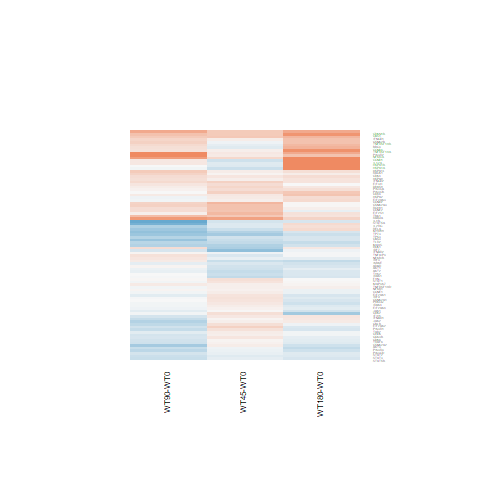

Values plotted in this chart, from the file beside it:
WT180-WT0.logFC, WT180-WT0.AveExpr, WT180-WT0.t, WT180-WT0.P.Value, WT180-WT0.adj.P.Val, WT180-WT0.B, WT45-WT0.logFC, WT45-WT0.AveExpr, WT45-WT0.t, WT45-WT0.P.Value, WT45-WT0.adj.P.Val, WT45-WT0.B, WT90-WT0.logFC, WT90-WT0.AveExpr, WT90-WT0.t, WT90-WT0.P.Value, WT90-WT0.adj.P.Val, WT90-WT0.B
-0.2334, 4.735, -1.024, 0.3159, 0.7563, -6.316, -0.4586, 4.735, -1.982, 0.05897, 0.3114, -4.612, -0.6804, 4.735, -2.903, 0.007769, 0.147, -2.945
-0.2888, -0.06319, -0.6845, 0.5001, 0.8537, -5.602, -0.0855, -0.06319, -0.2084, 0.8366, 0.9266, -5.495, -0.4008, -0.06319, -0.934, 0.3595, 0.6581, -5.252
-0.364, 2.462, -1.565, 0.1306, 0.5814, -5.302, -0.06376, 2.462, -0.285, 0.7781, 0.8969, -6.119, -0.3258, 2.462, -1.41, 0.1712, 0.4701, -5.354
-0.1403, 6.553, -1.095, 0.2844, 0.7308, -6.326, 0.05223, 6.553, 0.4084, 0.6865, 0.8414, -6.474, -0.0601, 6.553, -0.4695, 0.6429, 0.841, -6.636
-0.2611, 8.678, -1.939, 0.06417, 0.4506, -5.125, -0.1965, 8.678, -1.459, 0.1573, 0.4293, -5.513, -0.1195, 8.678, -0.8864, 0.3841, 0.6749, -6.347
-0.3597, 4.202, -2.112, 0.04515, 0.3924, -4.668, -0.3358, 4.202, -1.97, 0.06033, 0.3131, -4.579, 0.1298, 4.202, 0.792, 0.436, 0.7128, -6.31
0.4256, 8.427, 2.517, 0.01884, 0.2679, -4.029, 0.3535, 8.427, 2.093, 0.04702, 0.2901, -4.505, -0.002411, 8.427, -0.01431, 0.9887, 0.9957, -6.75
-0.2822, 1.204, -1.125, 0.2714, 0.7205, -5.566, 0.09959, 1.204, 0.4237, 0.6755, 0.8351, -5.799, -0.555, 1.204, -2.1, 0.04635, 0.2714, -3.998
-0.06432, 6.554, -0.3336, 0.7416, 0.9353, -6.875, 0.2329, 6.554, 1.212, 0.2373, 0.5129, -5.835, -0.3908, 6.554, -2.015, 0.0551, 0.2881, -4.819
-0.2665, 2.067, -1.163, 0.256, 0.7075, -5.719, -0.4873, 2.067, -2.038, 0.0526, 0.2999, -4.12, -0.4749, 2.067, -2.004, 0.05639, 0.2903, -4.329
0.2546, 5.94, 1.958, 0.06187, 0.4462, -5.082, 0.1229, 5.94, 0.9413, 0.3558, 0.6187, -6.095, -0.05298, 5.94, -0.4044, 0.6894, 0.8643, -6.643
0.3326, -0.9225, 0.5821, 0.5659, 0.8807, -5.431, 0.7568, -0.9225, 1.393, 0.1762, 0.451, -4.58, 0.8444, -0.9225, 1.581, 0.1269, 0.4121, -4.463
-0.5635, 1.362, -1.922, 0.0664, 0.4533, -4.425, 0.2185, 1.362, 0.8573, 0.3997, 0.6512, -5.552, -0.04211, 1.362, -0.1591, 0.8749, 0.9537, -6.035
0.00791, 7.729, 0.06502, 0.9487, 0.9862, -6.937, 0.2252, 7.729, 1.848, 0.07678, 0.3357, -4.935, 0.02758, 7.729, 0.2267, 0.8226, 0.9307, -6.731
0.2625, 3.392, 0.8935, 0.3804, 0.7977, -6.29, -0.3013, 3.392, -0.9588, 0.3471, 0.6116, -5.805, -0.5904, 3.392, -1.817, 0.0816, 0.3405, -4.847
0.1323, 3.567, 0.7232, 0.4765, 0.8427, -6.459, 0.08977, 3.567, 0.4873, 0.6304, 0.8106, -6.228, -0.4667, 3.567, -2.393, 0.02483, 0.2194, -3.874
-0.04267, 6.72, -0.374, 0.7117, 0.926, -6.863, 0.08477, 6.72, 0.7439, 0.4641, 0.7012, -6.283, -0.2363, 6.72, -2.065, 0.04975, 0.2785, -4.735
0.2338, 4.692, 1.516, 0.1425, 0.5926, -5.71, 0.243, 4.692, 1.574, 0.1284, 0.3989, -5.268, 0.06638, 4.692, 0.4268, 0.6733, 0.8562, -6.557
1.287, 0.7042, 3.988, 0.0005348, 0.02557, -0.1446, -0.2935, 0.7042, -0.7078, 0.4858, 0.716, -5.345, 0.1519, 0.7042, 0.3976, 0.6944, 0.8675, -5.737
0.1493, 5.146, 0.8112, 0.4251, 0.8237, -6.537, 0.3147, 5.146, 1.718, 0.09852, 0.3666, -5.087, 0.09452, 5.146, 0.5124, 0.613, 0.8261, -6.554
0.02674, 4.469, 0.144, 0.8867, 0.9743, -6.792, 0.4958, 4.469, 2.738, 0.0114, 0.2198, -3.148, 0.3385, 4.469, 1.858, 0.07537, 0.3293, -4.99
0.08281, 6.393, 0.7093, 0.4849, 0.8472, -6.67, 0.07531, 6.393, 0.6446, 0.5253, 0.7443, -6.342, -0.03105, 6.393, -0.2654, 0.7929, 0.9159, -6.706
-0.2173, 1.536, -0.7958, 0.4339, 0.827, -5.971, -0.3181, 1.536, -1.137, 0.2668, 0.54, -5.296, -0.6306, 1.536, -2.136, 0.043, 0.2636, -3.991
-0.2036, 6.493, -1.097, 0.2833, 0.7301, -6.321, 0.3465, 6.493, 1.882, 0.07185, 0.3286, -4.876, -0.2687, 6.493, -1.447, 0.1608, 0.4551, -5.714
0.2246, 11.38, 1.175, 0.2513, 0.704, -6.183, 0.1063, 11.38, 0.5576, 0.5822, 0.78, -6.347, 0.4013, 11.38, 2.094, 0.04686, 0.2735, -4.626
0.4961, 3.694, 2.377, 0.0257, 0.3077, -4.115, 0.09965, 3.694, 0.4583, 0.6508, 0.8212, -6.201, 0.3054, 3.694, 1.439, 0.1629, 0.4581, -5.508
1.164, 0.8759, 3.292, 0.003045, 0.08957, -1.747, -0.3117, 0.8759, -0.6946, 0.4939, 0.7219, -5.389, -0.04169, 0.8759, -0.09802, 0.9227, 0.9739, -5.822
1.27, 5.793, 5.299, 1.89552131912128e-05, 0.001954, 2.653, -0.1747, 5.793, -0.702, 0.4894, 0.7184, -6.258, 0.001901, 5.793, 0.007706, 0.9939, 0.9975, -6.705
1.15, 6.256, 6.996, 2.9501939372593e-07, 7.49456911764701e-05, 6.776, -0.1527, 6.256, -0.907, 0.3733, 0.6328, -6.119, 0.1486, 6.256, 0.8907, 0.3818, 0.6736, -6.331
0.607, 5.15, 3.733, 0.00102, 0.04106, -1.22, -0.1616, 5.15, -0.9593, 0.3469, 0.6115, -6.009, 0.2296, 5.15, 1.392, 0.1766, 0.4766, -5.725
0.0218, 5.94, 0.1388, 0.8907, 0.9752, -6.903, 0.1852, 5.94, 1.183, 0.2482, 0.5235, -5.849, -0.03657, 5.94, -0.2326, 0.818, 0.9284, -6.702
-0.2249, -1.185, -0.4498, 0.6568, 0.9102, -5.522, -0.3665, -1.185, -0.7149, 0.4815, 0.7124, -5.088, -0.01276, -1.185, -0.02636, 0.9792, 0.9919, -5.484
0.5711, 6.765, 2.972, 0.006591, 0.1474, -3.057, 0.4382, 6.765, 2.277, 0.0319, 0.2635, -4.167, 0.4101, 6.765, 2.131, 0.0434, 0.2645, -4.616
-0.02872, 4.174, -0.1834, 0.856, 0.9672, -6.764, -0.07075, 4.174, -0.4491, 0.6574, 0.824, -6.302, 0.03971, 4.174, 0.255, 0.8008, 0.9195, -6.573
-0.2287, 6.181, -1.441, 0.1624, 0.6154, -5.891, 0.1965, 6.181, 1.248, 0.224, 0.501, -5.783, -0.3365, 6.181, -2.116, 0.04485, 0.2687, -4.628
-0.07607, 7.297, -0.7246, 0.4756, 0.8426, -6.673, 0.1005, 7.297, 0.9572, 0.3479, 0.6122, -6.109, -0.03514, 7.297, -0.3348, 0.7407, 0.8894, -6.702
-0.1315, 8.58, -0.7814, 0.4421, 0.8319, -6.617, 0.1608, 8.58, 0.9539, 0.3496, 0.6135, -6.096, -0.2239, 8.58, -1.332, 0.1954, 0.4978, -5.868
0.4834, 7.1, 4.385, 0.0001949, 0.01226, 0.3379, -0.06349, 7.1, -0.5738, 0.5714, 0.7726, -6.396, 0.3467, 7.1, 3.145, 0.004358, 0.1195, -2.508
0.04085, 6.079, 0.3285, 0.7454, 0.9367, -6.86, 0.07975, 6.079, 0.6414, 0.5273, 0.7452, -6.334, 0.1163, 6.079, 0.937, 0.358, 0.6577, -6.292
0.9175, 4.818, 6.139, 2.32569383415742e-06, 0.0003596, 4.767, 0.08097, 4.818, 0.5202, 0.6077, 0.7961, -6.308, 0.2071, 4.818, 1.343, 0.1916, 0.4925, -5.755
0.08848, 4.675, 0.471, 0.6419, 0.9043, -6.713, 0.4834, 4.675, 2.621, 0.0149, 0.2311, -3.406, 0.2432, 4.675, 1.306, 0.2039, 0.5076, -5.81
0.1846, 7.345, 1.248, 0.2241, 0.6812, -6.163, 0.3386, 7.345, 2.288, 0.03116, 0.2616, -4.153, 0.2615, 7.345, 1.767, 0.08975, 0.354, -5.251
0.1451, 0.4394, 0.342, 0.7353, 0.934, -5.927, 0.045, 0.4394, 0.1037, 0.9183, 0.9644, -5.615, -0.3497, 0.4394, -0.7592, 0.455, 0.7266, -5.473
0.00317, 4.13, 0.01727, 0.9864, 0.9963, -6.773, 0.248, 4.13, 1.373, 0.1825, 0.4588, -5.498, 0.1736, 4.13, 0.9588, 0.3471, 0.647, -6.144
-0.2262, 3.177, -1.369, 0.1835, 0.6415, -5.684, 0.1919, 3.177, 1.216, 0.2357, 0.5113, -5.561, 0.003329, 3.177, 0.02074, 0.9836, 0.9931, -6.455
-0.03294, 5.72, -0.1903, 0.8506, 0.9663, -6.884, 0.1015, 5.72, 0.5883, 0.5618, 0.7666, -6.357, -0.1334, 5.72, -0.7685, 0.4496, 0.7225, -6.419
0.1423, 3.652, 0.6911, 0.496, 0.8523, -6.476, -0.5167, 3.652, -2.321, 0.02902, 0.257, -3.838, 0.2377, 3.652, 1.165, 0.2553, 0.5605, -5.874
0.01902, 2.201, 0.08224, 0.9351, 0.9843, -6.357, 0.5642, 2.201, 2.623, 0.01485, 0.2311, -3.101, 0.3209, 2.201, 1.452, 0.1594, 0.453, -5.216
-0.1397, 4.238, -0.891, 0.3817, 0.7985, -6.385, 0.04185, 4.238, 0.27, 0.7895, 0.9033, -6.388, -0.2702, 4.238, -1.706, 0.1008, 0.372, -5.192
0.2284, 4.608, 1.238, 0.2276, 0.6852, -6.075, -0.1884, 4.608, -0.9945, 0.3298, 0.5964, -5.949, -0.4984, 4.608, -2.577, 0.01648, 0.193, -3.617
1.166, 8.272, 6.859, 4.08134077239843e-07, 9.2573399523727e-05, 6.452, 0.2845, 8.272, 1.686, 0.1045, 0.3736, -5.194, 0.7985, 8.272, 4.711, 8.47173409918121e-05, 0.01122, 1.296
0.249, 11.45, 1.994, 0.05757, 0.4329, -4.978, 0.1662, 11.45, 1.333, 0.1949, 0.4715, -5.629, 0.2354, 11.45, 1.885, 0.07149, 0.322, -4.993
0.2642, 5.387, 1.94, 0.06405, 0.4501, -5.085, 0.0782, 5.387, 0.57, 0.5739, 0.7746, -6.342, -0.0409, 5.387, -0.2971, 0.7689, 0.9038, -6.65
0.6947, 7.551, 5.539, 1.0355066071312e-05, 0.001132, 3.235, 0.4126, 7.551, 3.295, 0.003024, 0.1929, -2.006, 0.6935, 7.551, 5.529, 1.06223631225004e-05, 0.002205, 3.328
-0.2937, 4.348, -1.972, 0.0601, 0.4407, -4.938, 0.148, 4.348, 1.023, 0.3163, 0.5856, -5.927, -0.03259, 4.348, -0.2233, 0.8252, 0.9314, -6.604
-0.2555, 6.626, -2.034, 0.05309, 0.4181, -4.964, 0.01877, 6.626, 0.15, 0.882, 0.9472, -6.55, -0.1325, 6.626, -1.057, 0.3011, 0.6063, -6.191
-0.1704, 5.175, -1.05, 0.3039, 0.7478, -6.318, -0.1051, 5.175, -0.6483, 0.5229, 0.7422, -6.29, -0.2452, 5.175, -1.506, 0.1449, 0.4336, -5.577
0.1047, 7.916, 0.6462, 0.5242, 0.863, -6.724, 0.04789, 7.916, 0.2957, 0.77, 0.8924, -6.52, 0.3236, 7.916, 1.993, 0.05763, 0.292, -4.866
0.2113, 4.839, 1.101, 0.2818, 0.729, -6.235, 0.5469, 4.839, 2.889, 0.008028, 0.2072, -2.851, 0.07954, 4.839, 0.4118, 0.6841, 0.8614, -6.57
0.8921, 3.286, 4.85, 5.94256306784144e-05, 0.004841, 1.704, 0.4075, 3.286, 2.106, 0.04571, 0.2889, -4.204, 0.4901, 3.286, 2.566, 0.01688, 0.1945, -3.493
... 27 more rows
